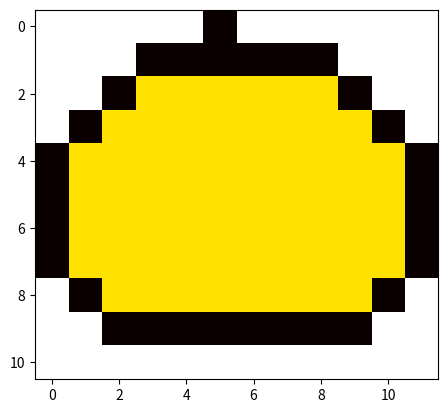

Here is the Python script that generated this plot:
import matplotlib
import matplotlib.pyplot as plt

data = [
    [10,10,10,10,10,0,10,10,10,10,10,10,],
    [10,10,10,0,0,0,0,0,0,10,10,10,],
    [10,10,0,7,7,7,7,7,7,0,10,10,],
    [10,00,7,7,7,7,7,7,7,7,0,10,],
    [0,7,7,7,7,7,7,7,7,7,7,0,],
    [0,7,7,7,7,7,7,7,7,7,7,0,],
    [0,7,7,7,7,7,7,7,7,7,7,0,],
    [0,7,7,7,7,7,7,7,7,7,7,0,],
    [10,00,7,7,7,7,7,7,7,7,0,10,],
   [10,10,0,0,0,0,0,0,0,0,10,10,],
    [10,10,10,10,10,10,10,10,10,10,10,10,],
]

plt.imshow(data, cmap='hot')
plt.show()